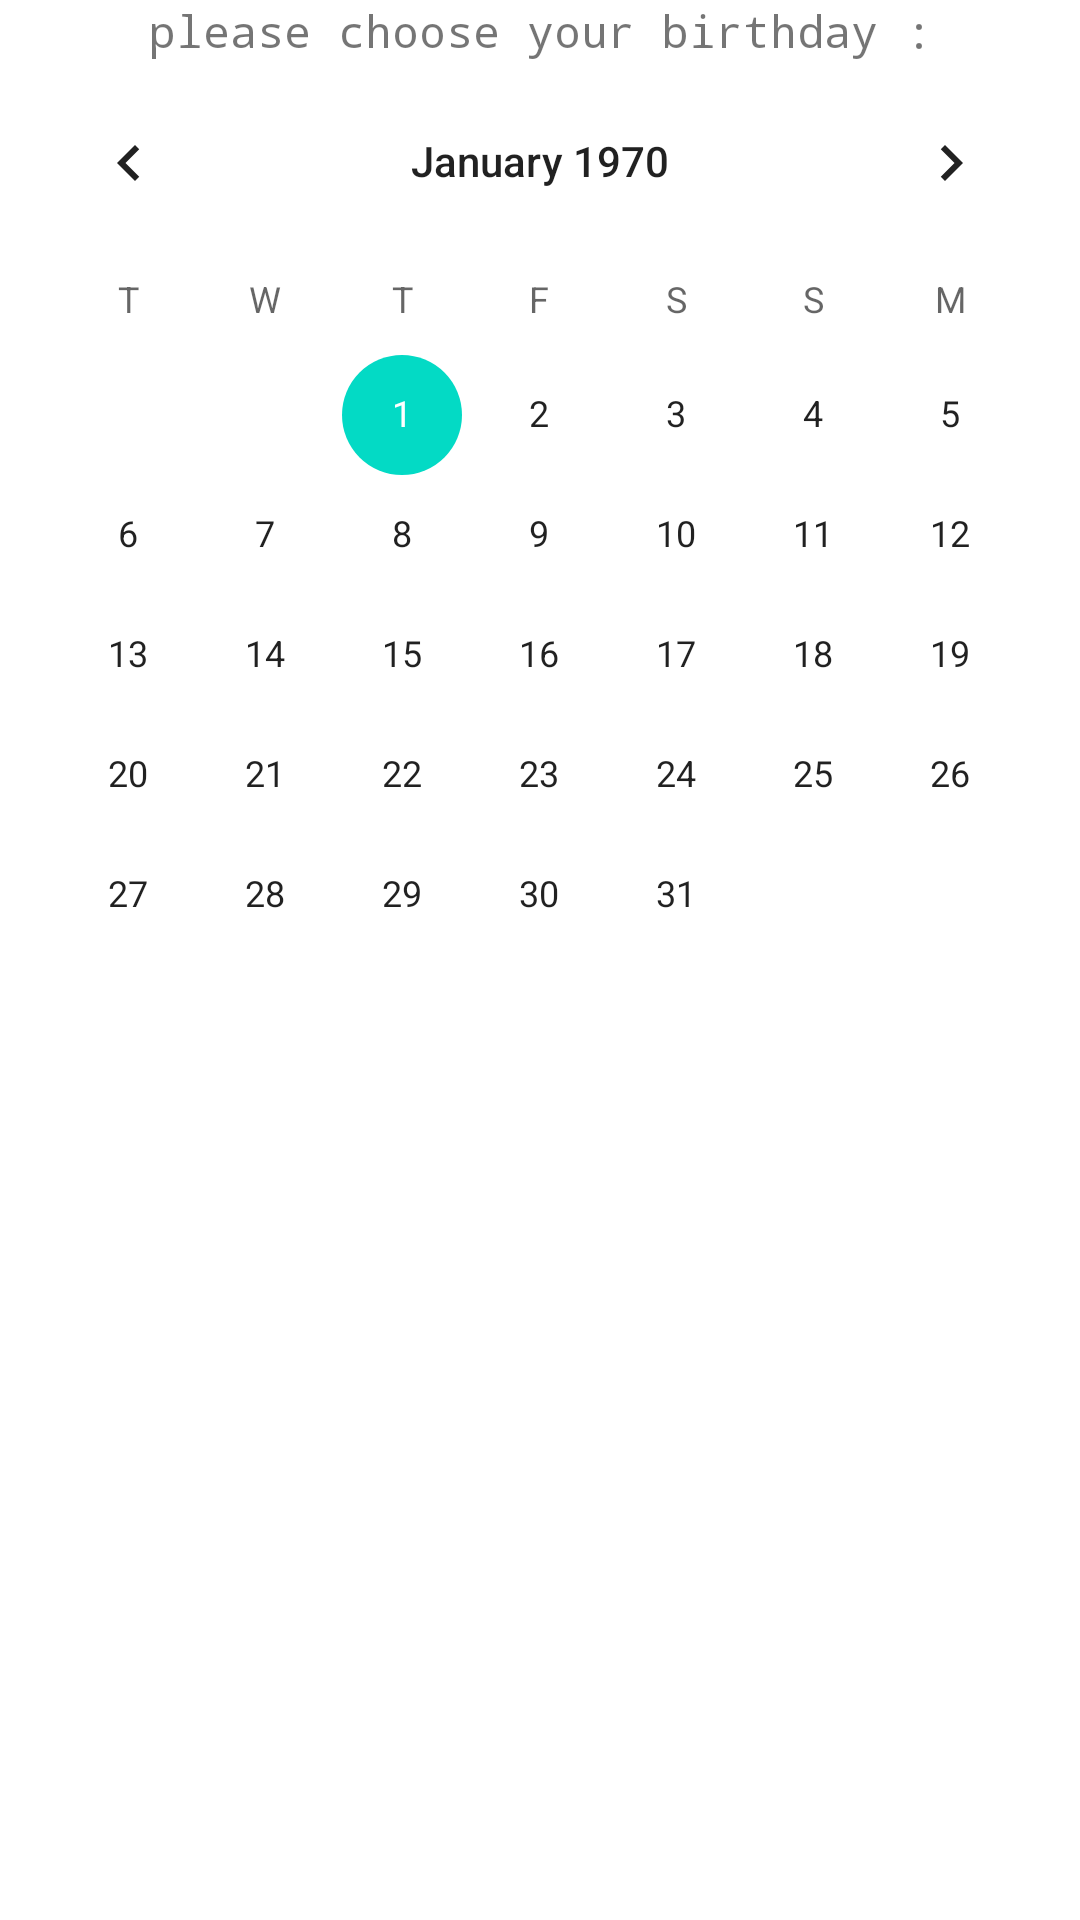

This screen was rendered from an Android layout file. Write that file and the resources it references.
<!-- AndroidManifest.xml: application theme Theme.Emomanager -->
<!-- res/layout/activity_calendar_sample.xml -->
<?xml version="1.0" encoding="utf-8" ?>
<LinearLayout xmlns:android="http://schemas.android.com/apk/res/android"
    android:layout_width="match_parent"
    android:layout_height="match_parent"
    android:gravity="center_horizontal"
    android:orientation="vertical">
    <TextView
        android:text="please choose your birthday :"
        android:gravity="center"
        android:layout_width="match_parent"
        android:layout_height="wrap_content"
        android:textSize="15dp"
        android:typeface="monospace"/>
    
    
    
    <CalendarView
        android:id="@+id/calenderView"
        android:layout_width="match_parent"
        android:layout_height="match_parent"
        android:firstDayOfWeek="3"
        android:shownWeekCount="4"
        android:selectedWeekBackgroundColor="#aff"
        android:focusedMonthDateColor="#f00"
        android:weekSeparatorLineColor="#ff0"
        android:unfocusedMonthDateColor="#f9f">
    </CalendarView>
</LinearLayout>
<!-- resources referenced by this layout -->
<resources>
  <style name="Theme.Emomanager" parent="Theme.MaterialComponents.DayNight.DarkActionBar">
          
          <item name="colorPrimary">@color/purple_500</item>
          <item name="colorPrimaryVariant">@color/purple_700</item>
          <item name="colorOnPrimary">@color/white</item>
          
          <item name="colorSecondary">@color/teal_200</item>
          <item name="colorSecondaryVariant">@color/teal_700</item>
          <item name="colorOnSecondary">@color/black</item>
          
          <item name="android:statusBarColor" tools:targetApi="l">?attr/colorPrimaryVariant</item>
          
      </style>
  <color name="purple_500">#FF6200EE</color>
  <color name="purple_700">#FF3700B3</color>
  <color name="white">#FFFFFFFF</color>
  <color name="teal_200">#FF03DAC5</color>
  <color name="teal_700">#FF018786</color>
  <color name="black">#FF000000</color>
</resources>
